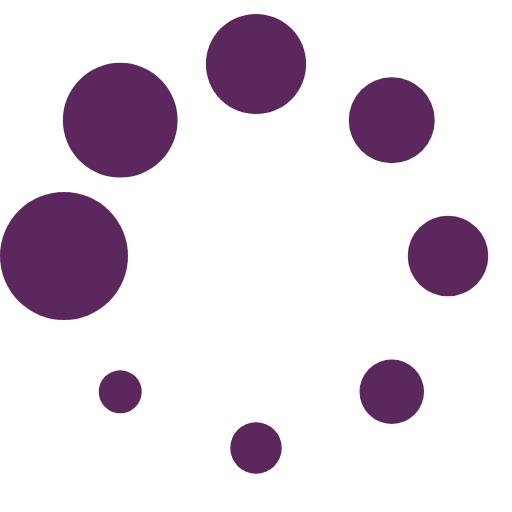
t = 0.00 s
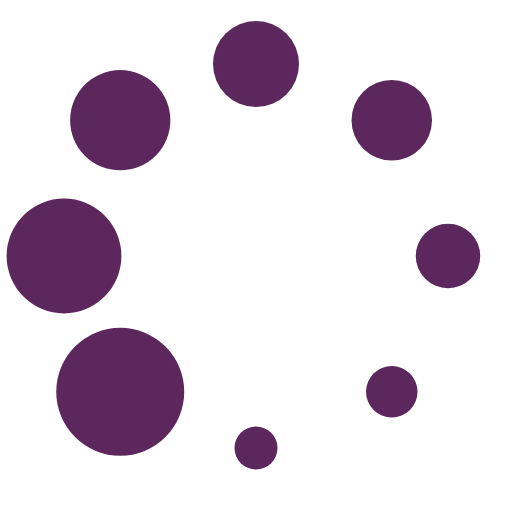
t = 0.13 s
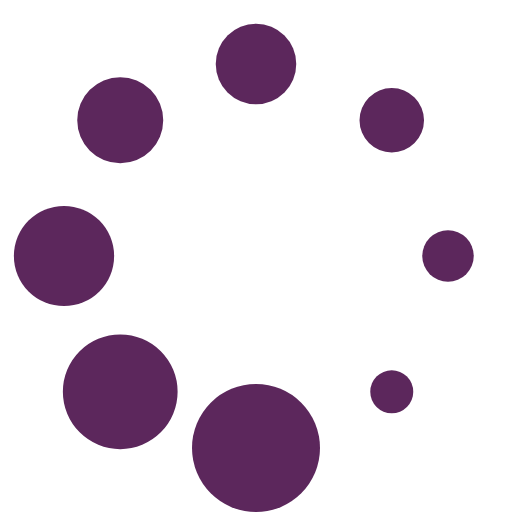
t = 0.23 s
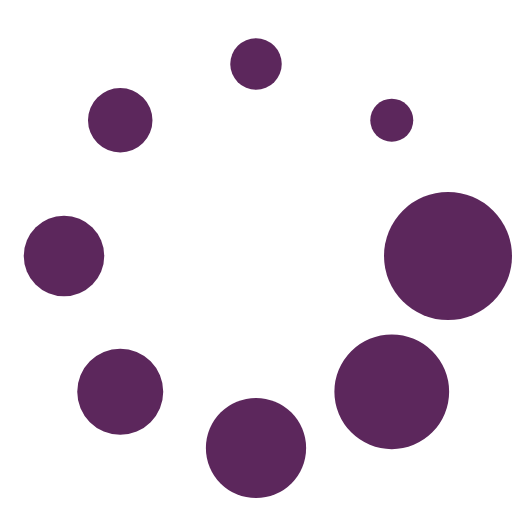
t = 0.36 s
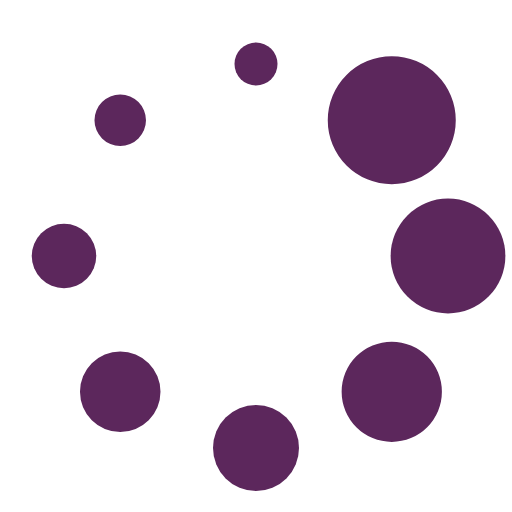
t = 0.49 s
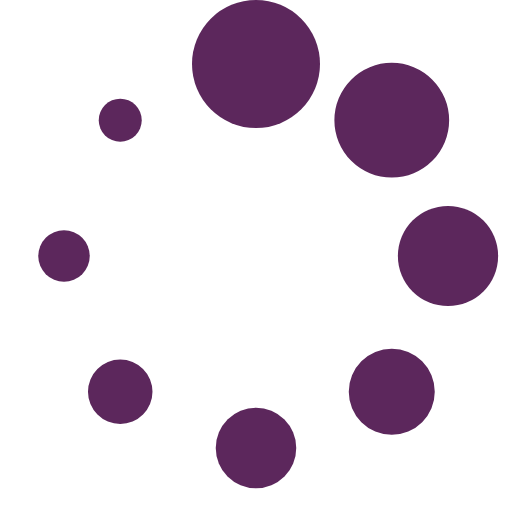
t = 0.59 s

The animated SVG that drew these frames (rendered in a browser with its animation timeline set to each time). Animation: 1 SMIL element (animateTransform=1); one cycle of 0.72 s, repeats indefinitely.

<?xml version="1.0" encoding="UTF-8" standalone="no"?><svg xmlns:svg="http://www.w3.org/2000/svg" xmlns="http://www.w3.org/2000/svg" xmlns:xlink="http://www.w3.org/1999/xlink" version="1.0" width="64px" height="64px" viewBox="0 0 128 128" xml:space="preserve"><g><circle cx="16" cy="64" r="16" fill="#5c275c" fill-opacity="1"/><circle cx="16" cy="64" r="14.344" fill="#5c275c" fill-opacity="1" transform="rotate(45 64 64)"/><circle cx="16" cy="64" r="12.531" fill="#5c275c" fill-opacity="1" transform="rotate(90 64 64)"/><circle cx="16" cy="64" r="10.75" fill="#5c275c" fill-opacity="1" transform="rotate(135 64 64)"/><circle cx="16" cy="64" r="10.063" fill="#5c275c" fill-opacity="1" transform="rotate(180 64 64)"/><circle cx="16" cy="64" r="8.063" fill="#5c275c" fill-opacity="1" transform="rotate(225 64 64)"/><circle cx="16" cy="64" r="6.438" fill="#5c275c" fill-opacity="1" transform="rotate(270 64 64)"/><circle cx="16" cy="64" r="5.375" fill="#5c275c" fill-opacity="1" transform="rotate(315 64 64)"/><animateTransform attributeName="transform" type="rotate" values="0 64 64;315 64 64;270 64 64;225 64 64;180 64 64;135 64 64;90 64 64;45 64 64" calcMode="discrete" dur="720ms" repeatCount="indefinite"></animateTransform></g></svg>